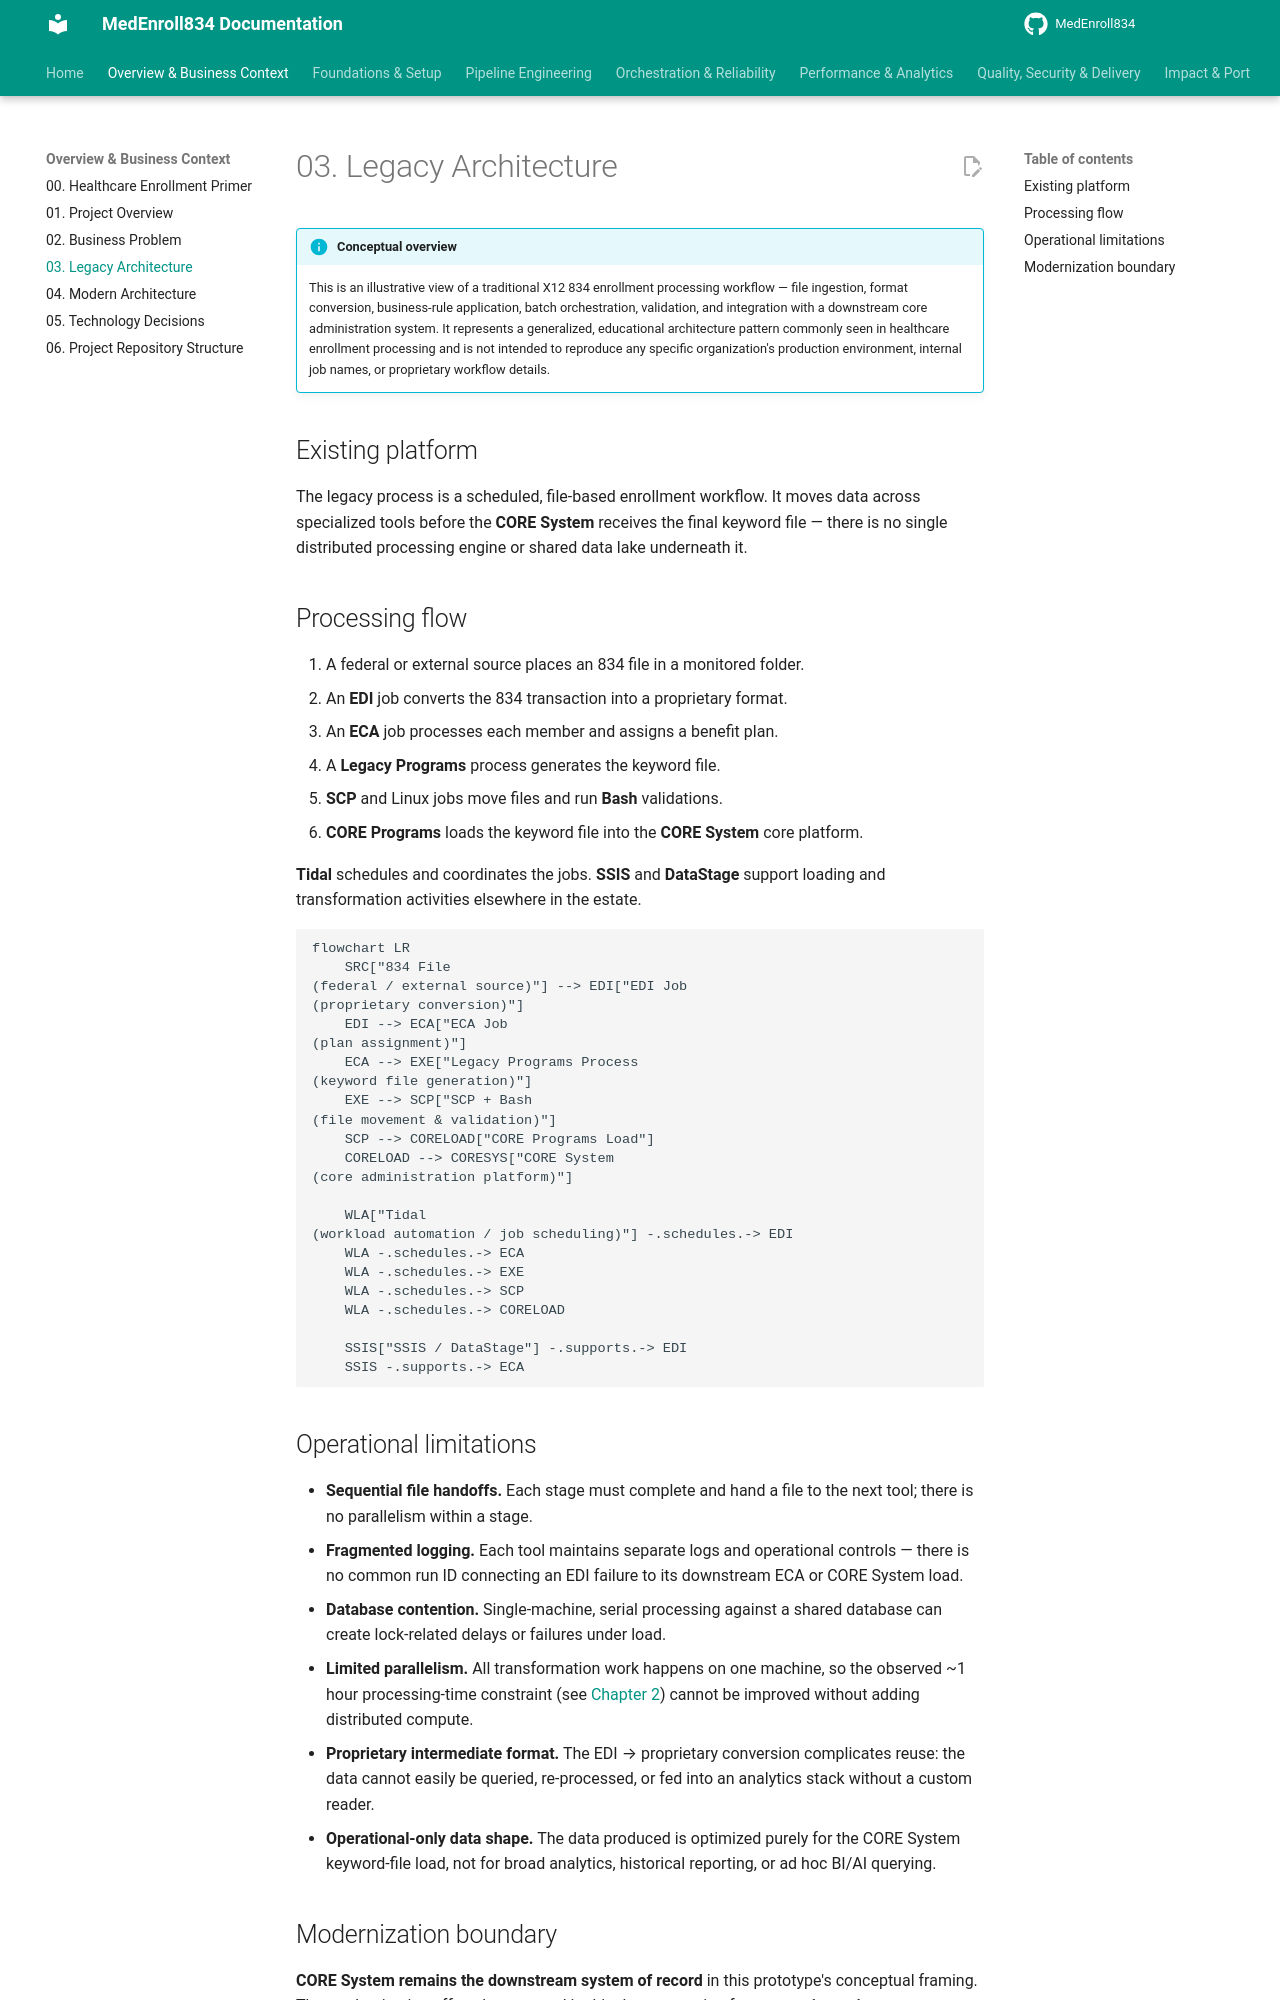

repository: sivabala21/MedEnroll834 · page: 03-legacy-architecture/index.html · generator: mkdocs

# 03. Legacy Architecture

!!! info "Conceptual overview"
    This is an illustrative view of a traditional X12 834 enrollment
    processing workflow — file ingestion, format conversion, business-rule
    application, batch orchestration, validation, and integration with a
    downstream core administration system. It represents a generalized,
    educational architecture pattern commonly seen in healthcare
    enrollment processing and is not intended to reproduce any specific
    organization's production environment, internal job names, or
    proprietary workflow details.

## Existing platform

The legacy process is a scheduled, file-based enrollment workflow. It moves
data across specialized tools before the **CORE System** receives the
final keyword file — there is no single distributed processing engine or
shared data lake underneath it.

## Processing flow

1. A federal or external source places an 834 file in a monitored folder.
2. An **EDI** job converts the 834 transaction into a proprietary format.
3. An **ECA** job processes each member and assigns a benefit plan.
4. A **Legacy Programs** process generates the keyword file.
5. **SCP** and Linux jobs move files and run **Bash** validations.
6. **CORE Programs** loads the keyword file into the **CORE System** core
   platform.

**Tidal** schedules and coordinates the jobs. **SSIS** and **DataStage**
support loading and transformation activities elsewhere in the estate.

```mermaid
flowchart LR
    SRC["834 File<br/>(federal / external source)"] --> EDI["EDI Job<br/>(proprietary conversion)"]
    EDI --> ECA["ECA Job<br/>(plan assignment)"]
    ECA --> EXE["Legacy Programs Process<br/>(keyword file generation)"]
    EXE --> SCP["SCP + Bash<br/>(file movement & validation)"]
    SCP --> CORELOAD["CORE Programs Load"]
    CORELOAD --> CORESYS["CORE System<br/>(core administration platform)"]

    WLA["Tidal<br/>(workload automation / job scheduling)"] -.schedules.-> EDI
    WLA -.schedules.-> ECA
    WLA -.schedules.-> EXE
    WLA -.schedules.-> SCP
    WLA -.schedules.-> CORELOAD

    SSIS["SSIS / DataStage"] -.supports.-> EDI
    SSIS -.supports.-> ECA
```

## Operational limitations

- **Sequential file handoffs.** Each stage must complete and hand a file to
  the next tool; there is no parallelism within a stage.
- **Fragmented logging.** Each tool maintains separate logs and operational
  controls — there is no common run ID connecting an EDI failure to its
  downstream ECA or CORE System load.
- **Database contention.** Single-machine, serial processing against a
  shared database can create lock-related delays or failures under load.
- **Limited parallelism.** All transformation work happens on one machine,
  so the observed ~1 hour processing-time constraint (see
  [Chapter 2](02-business-problem.md)) cannot be improved without
  adding distributed compute.
- **Proprietary intermediate format.** The EDI → proprietary conversion
  complicates reuse: the data cannot easily be queried, re-processed, or
  fed into an analytics stack without a custom reader.
- **Operational-only data shape.** The data produced is optimized purely
  for the CORE System keyword-file load, not for broad analytics,
  historical reporting, or ad hoc BI/AI querying.
